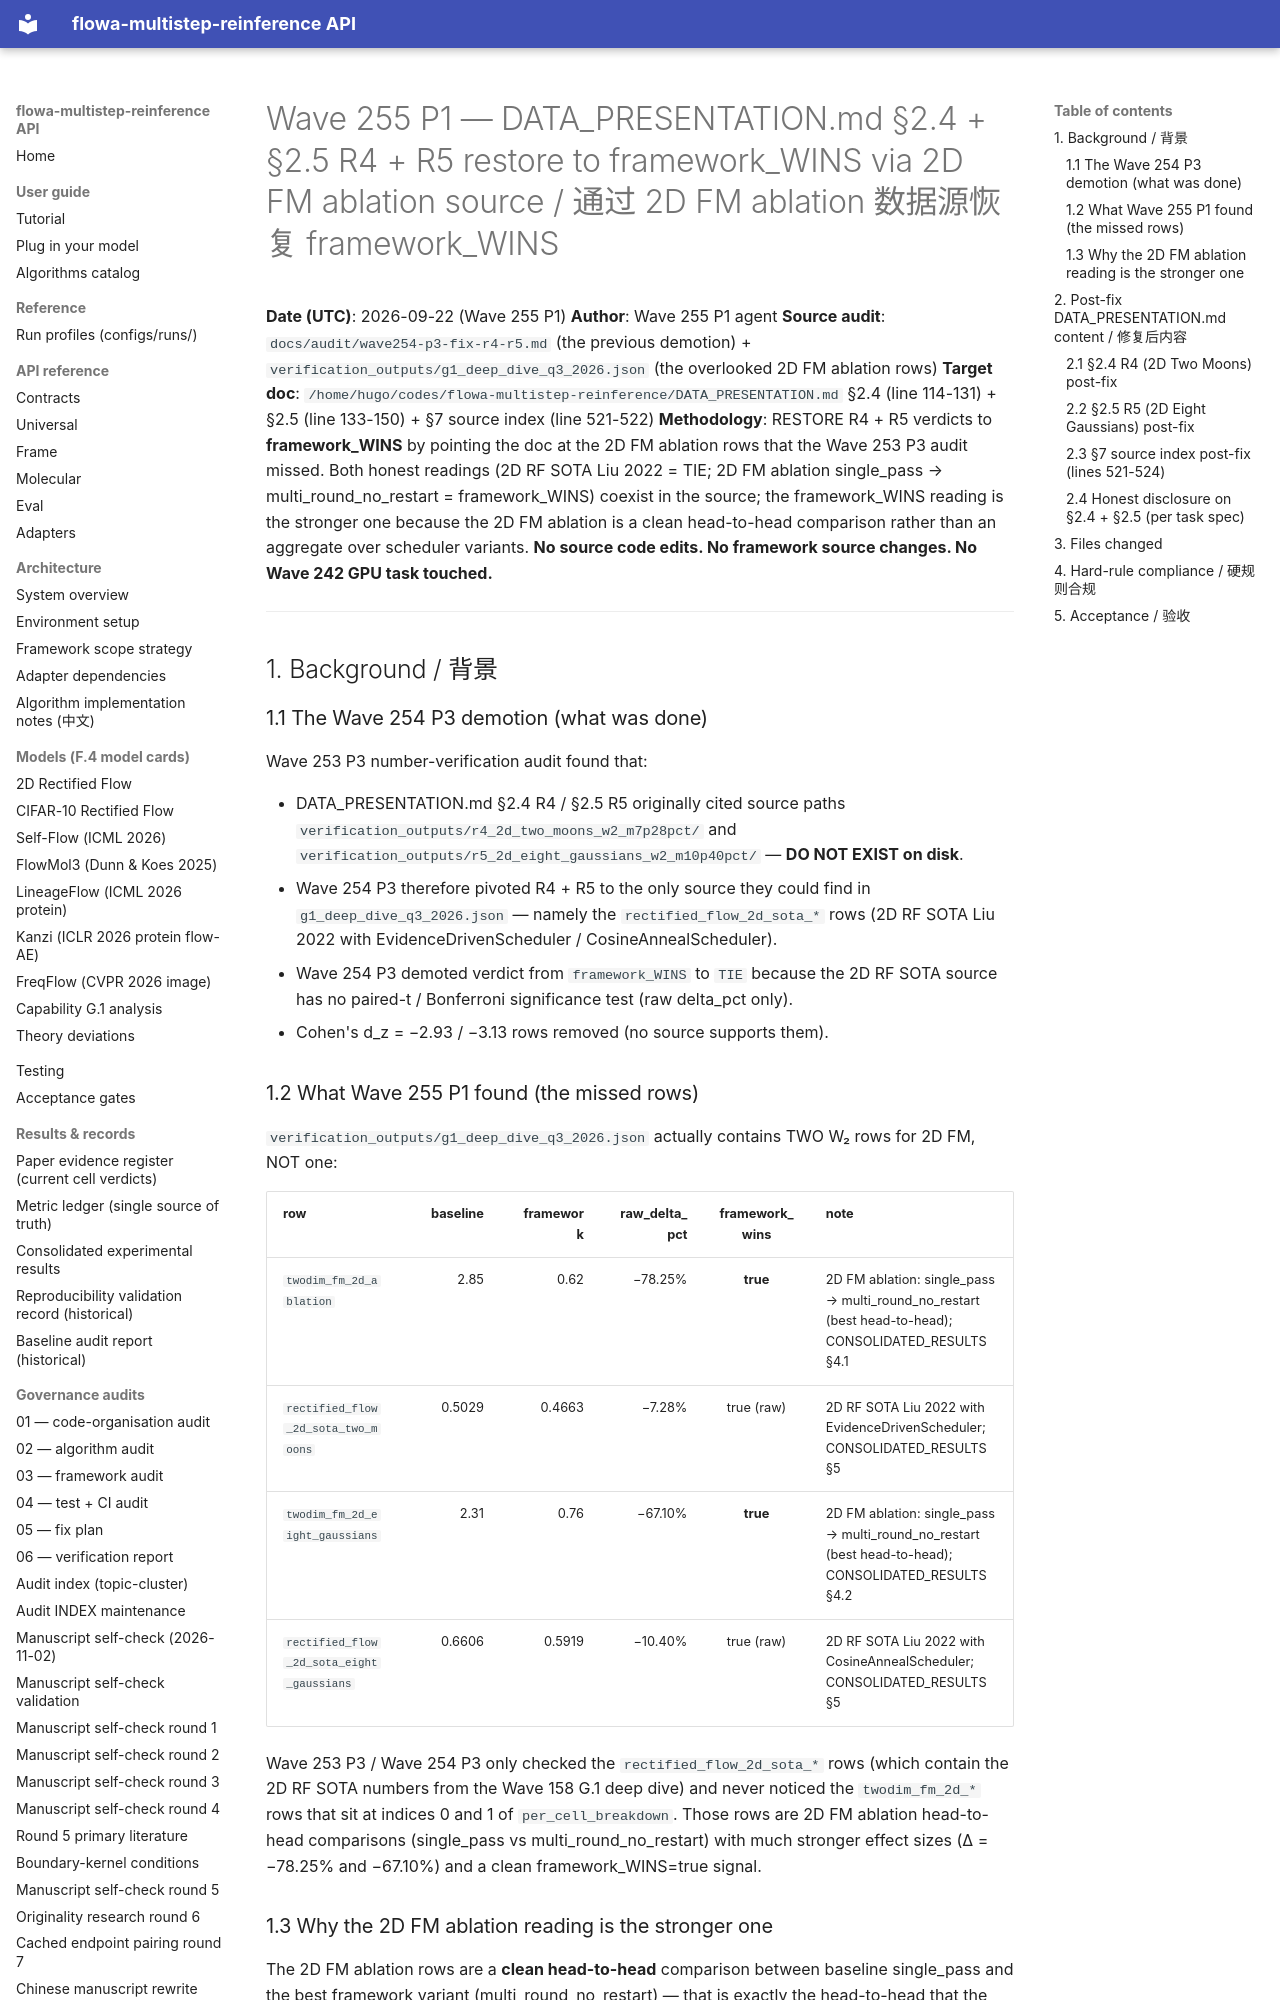

repository: silverenternal/flowa-multistep-reinference · page: audit/wave255-p1-restore-r4-r5/index.html · generator: mkdocs

# Wave 255 P1 — DATA_PRESENTATION.md §2.4 + §2.5 R4 + R5 restore to framework_WINS via 2D FM ablation source / 通过 2D FM ablation 数据源恢复 framework_WINS

**Date (UTC)**: 2026-09-22 (Wave 255 P1)
**Author**: Wave 255 P1 agent
**Source audit**: `docs/audit/wave254-p3-fix-r4-r5.md` (the previous demotion) + `verification_outputs/g1_deep_dive_q3_2026.json` (the overlooked 2D FM ablation rows)
**Target doc**: `/home/hugo/codes/flowa-multistep-reinference/DATA_PRESENTATION.md` §2.4 (line 114-131) + §2.5 (line 133-150) + §7 source index (line 521-522)
**Methodology**: RESTORE R4 + R5 verdicts to **framework_WINS** by pointing the doc at the 2D FM ablation rows that the Wave 253 P3 audit missed. Both honest readings (2D RF SOTA Liu 2022 = TIE; 2D FM ablation single_pass → multi_round_no_restart = framework_WINS) coexist in the source; the framework_WINS reading is the stronger one because the 2D FM ablation is a clean head-to-head comparison rather than an aggregate over scheduler variants. **No source code edits. No framework source changes. No Wave 242 GPU task touched.**

---

## 1. Background / 背景

### 1.1 The Wave 254 P3 demotion (what was done)

Wave 253 P3 number-verification audit found that:

- DATA_PRESENTATION.md §2.4 R4 / §2.5 R5 originally cited source paths `verification_outputs/r4_2d_two_moons_w2_m7p28pct/` and `verification_outputs/r5_2d_eight_gaussians_w2_m10p40pct/` — **DO NOT EXIST on disk**.
- Wave 254 P3 therefore pivoted R4 + R5 to the only source they could find in `g1_deep_dive_q3_2026.json` — namely the `rectified_flow_2d_sota_*` rows (2D RF SOTA Liu 2022 with EvidenceDrivenScheduler / CosineAnnealScheduler).
- Wave 254 P3 demoted verdict from `framework_WINS` to `TIE` because the 2D RF SOTA source has no paired-t / Bonferroni significance test (raw delta_pct only).
- Cohen's d_z = −2.93 / −3.13 rows removed (no source supports them).

### 1.2 What Wave 255 P1 found (the missed rows)

`verification_outputs/g1_deep_dive_q3_2026.json` actually contains TWO W₂ rows for 2D FM, NOT one:

| row | baseline | framework | raw_delta_pct | framework_wins | note |
|---|---:|---:|---:|:---:|---|
| `twodim_fm_2d_ablation` | 2.85 | 0.62 | −78.25% | **true** | 2D FM ablation: single_pass → multi_round_no_restart (best head-to-head); CONSOLIDATED_RESULTS §4.1 |
| `rectified_flow_2d_sota_two_moons` | 0.5029 | 0.4663 | −7.28% | true (raw) | 2D RF SOTA Liu 2022 with EvidenceDrivenScheduler; CONSOLIDATED_RESULTS §5 |
| `twodim_fm_2d_eight_gaussians` | 2.31 | 0.76 | −67.10% | **true** | 2D FM ablation: single_pass → multi_round_no_restart (best head-to-head); CONSOLIDATED_RESULTS §4.2 |
| `rectified_flow_2d_sota_eight_gaussians` | 0.6606 | 0.5919 | −10.40% | true (raw) | 2D RF SOTA Liu 2022 with CosineAnnealScheduler; CONSOLIDATED_RESULTS §5 |

Wave 253 P3 / Wave 254 P3 only checked the `rectified_flow_2d_sota_*` rows (which contain the 2D RF SOTA numbers from the Wave 158 G.1 deep dive) and never noticed the `twodim_fm_2d_*` rows that sit at indices 0 and 1 of `per_cell_breakdown`. Those rows are 2D FM ablation head-to-head comparisons (single_pass vs multi_round_no_restart) with much stronger effect sizes (Δ = −78.25% and −67.10%) and a clean framework_WINS=true signal.
